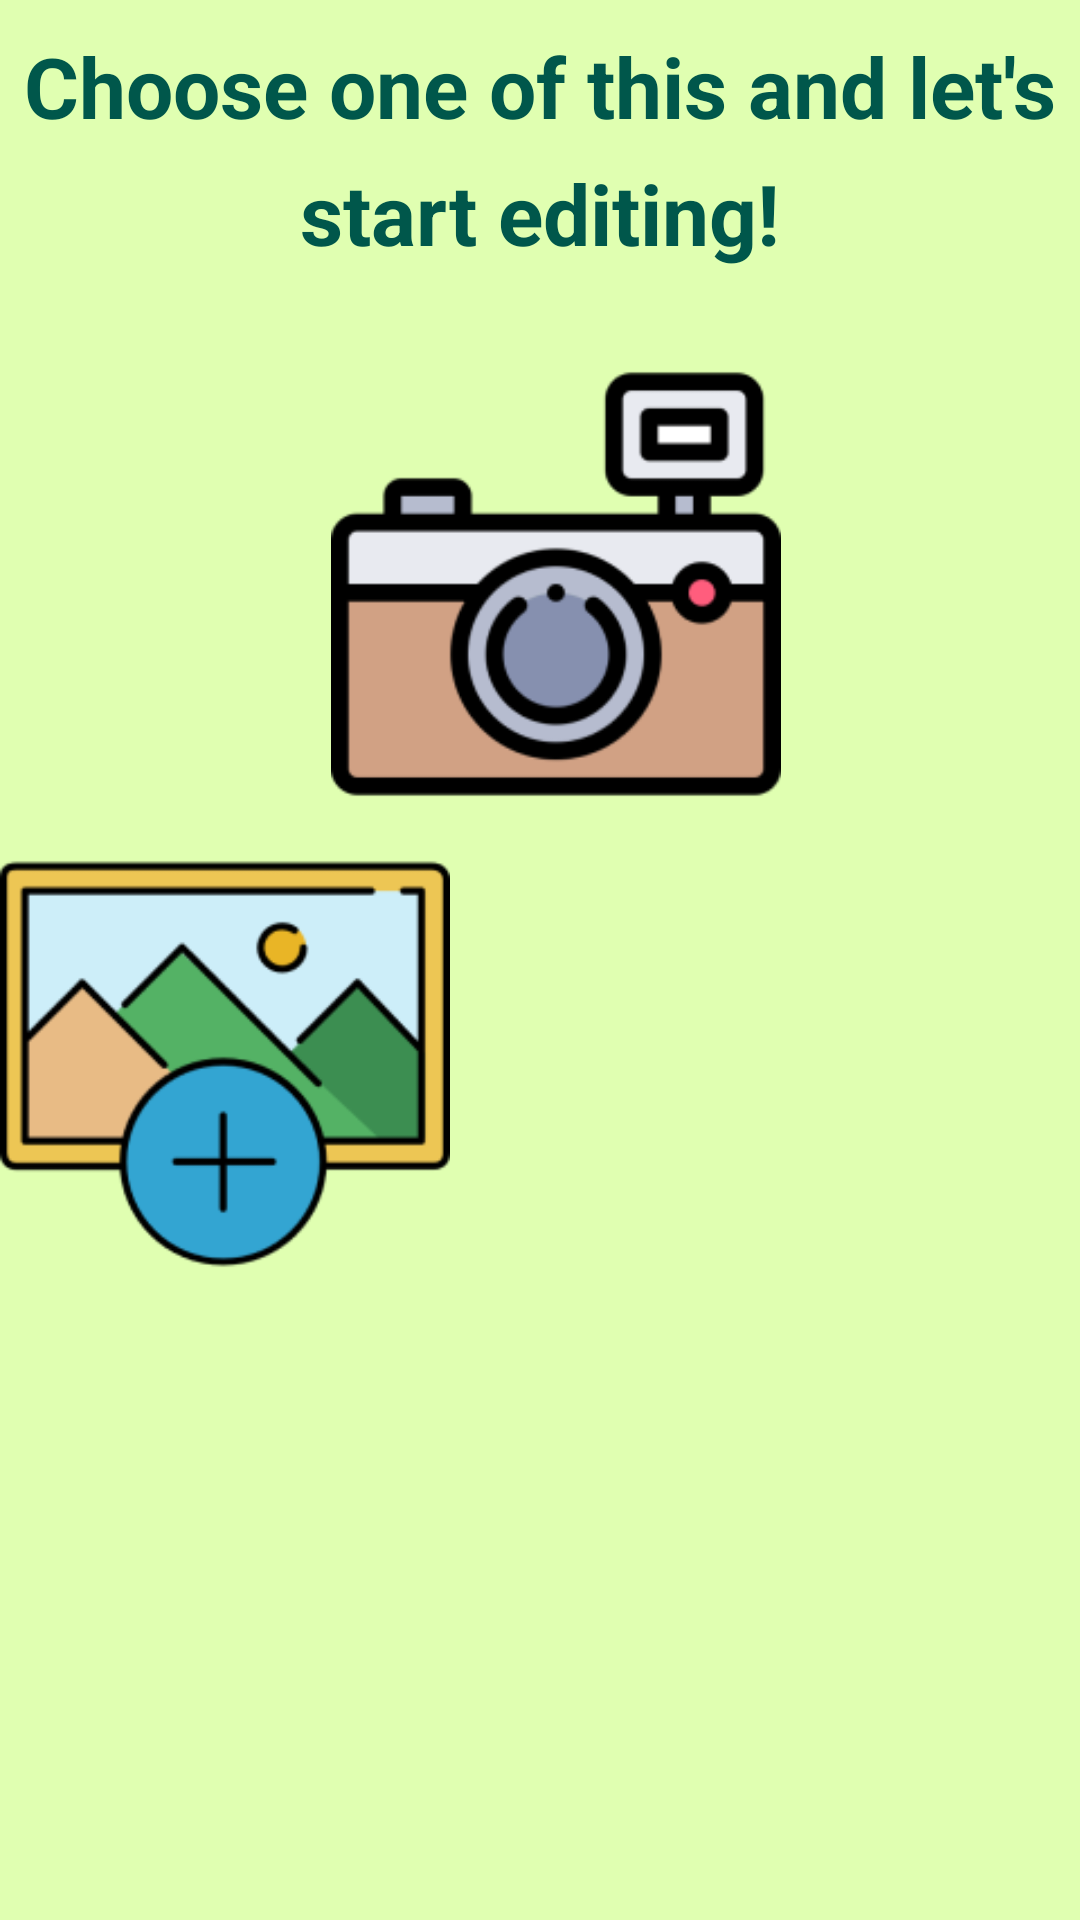

Write the Android layout XML for this screen, with the resource values it uses.
<!-- AndroidManifest.xml: application theme AppTheme -->
<!-- res/layout/activity_main.xml -->
<?xml version="1.0" encoding="utf-8"?>

<androidx.constraintlayout.widget.ConstraintLayout xmlns:android="http://schemas.android.com/apk/res/android"
    xmlns:app="http://schemas.android.com/apk/res-auto"
    xmlns:tools="http://schemas.android.com/tools"
    android:layout_width="match_parent"
    android:layout_height="match_parent"
    android:background="@color/colorPrimaryLight"
    tools:context=".MainActivity" >

    <TextView
        android:id="@+id/pick"
        android:layout_width="wrap_content"
        android:layout_height="wrap_content"
        android:layout_marginTop="10dp"
        android:text="@string/pick"
        android:textColor="@color/colorPrimaryDark"
        android:textSize="28sp"
        android:textStyle="bold"
        app:layout_constraintEnd_toEndOf="parent"
        app:layout_constraintStart_toStartOf="parent"
        app:layout_constraintTop_toTopOf="parent" />

    <TextView
        android:id="@+id/editing"
        android:layout_width="wrap_content"
        android:layout_height="wrap_content"
        android:layout_marginTop="5dp"
        android:text="@string/editing"
        android:textColor="@color/colorPrimaryDark"
        android:textSize="28sp"
        android:textStyle="bold"
        app:layout_constraintEnd_toEndOf="@+id/pick"
        app:layout_constraintStart_toStartOf="@+id/pick"
        app:layout_constraintTop_toBottomOf="@+id/pick" />

    <ImageView
        android:id="@+id/camera"
        android:layout_width="150dp"
        android:layout_height="150dp"
        android:layout_marginTop="30dp"
        android:onClick="make_photo"
        app:layout_constraintEnd_toEndOf="@+id/pick"
        app:layout_constraintHorizontal_bias="0.527"
        app:layout_constraintStart_toStartOf="@+id/pick"
        app:layout_constraintTop_toBottomOf="@+id/editing"
        app:srcCompat="@drawable/camera" />

    <ImageView
        android:id="@+id/galery"
        android:layout_width="150dp"
        android:layout_height="150dp"
        android:layout_marginTop="10dp"
        android:layout_marginEnd="8dp"
        android:layout_marginRight="8dp"
        android:onClick="go_to_galery"
        app:layout_constraintEnd_toStartOf="@+id/collage"
        app:layout_constraintTop_toBottomOf="@+id/camera"
        app:srcCompat="@drawable/galery" />

    <ImageView
        android:id="@+id/collage"
        android:layout_width="150dp"
        android:layout_height="150dp"
        android:layout_marginTop="8dp"
        android:layout_marginEnd="52dp"
        android:layout_marginRight="52dp"
        android:onClick="make_collage"
        app:layout_constraintEnd_toEndOf="parent"
        app:layout_constraintTop_toBottomOf="@+id/camera"
        app:srcCompat="@drawable/collagemake" />

</androidx.constraintlayout.widget.ConstraintLayout>
<!-- resources referenced by this layout -->
<resources>
  <color name="colorPrimaryDark">#00574B</color>
  <color name="colorPrimaryLight">#e0ffb1</color>
  <!-- drawable camera: png bitmap (drawable, 9969 bytes) -->
  <!-- drawable galery: png bitmap (drawable, 11139 bytes) -->
  <string name="editing">start editing!</string>
  <string name="pick">Choose one of this and let\'s</string>
  <style name="AppTheme" parent="Theme.AppCompat.Light.DarkActionBar">
          
          <item name="colorPrimary">@color/colorPrimary</item>
          <item name="colorPrimaryDark">@color/colorPrimaryDark</item>
          <item name="colorAccent">@color/colorPrimaryLight</item>
      </style>
  <color name="colorPrimary">#ADD681</color>
</resources>
